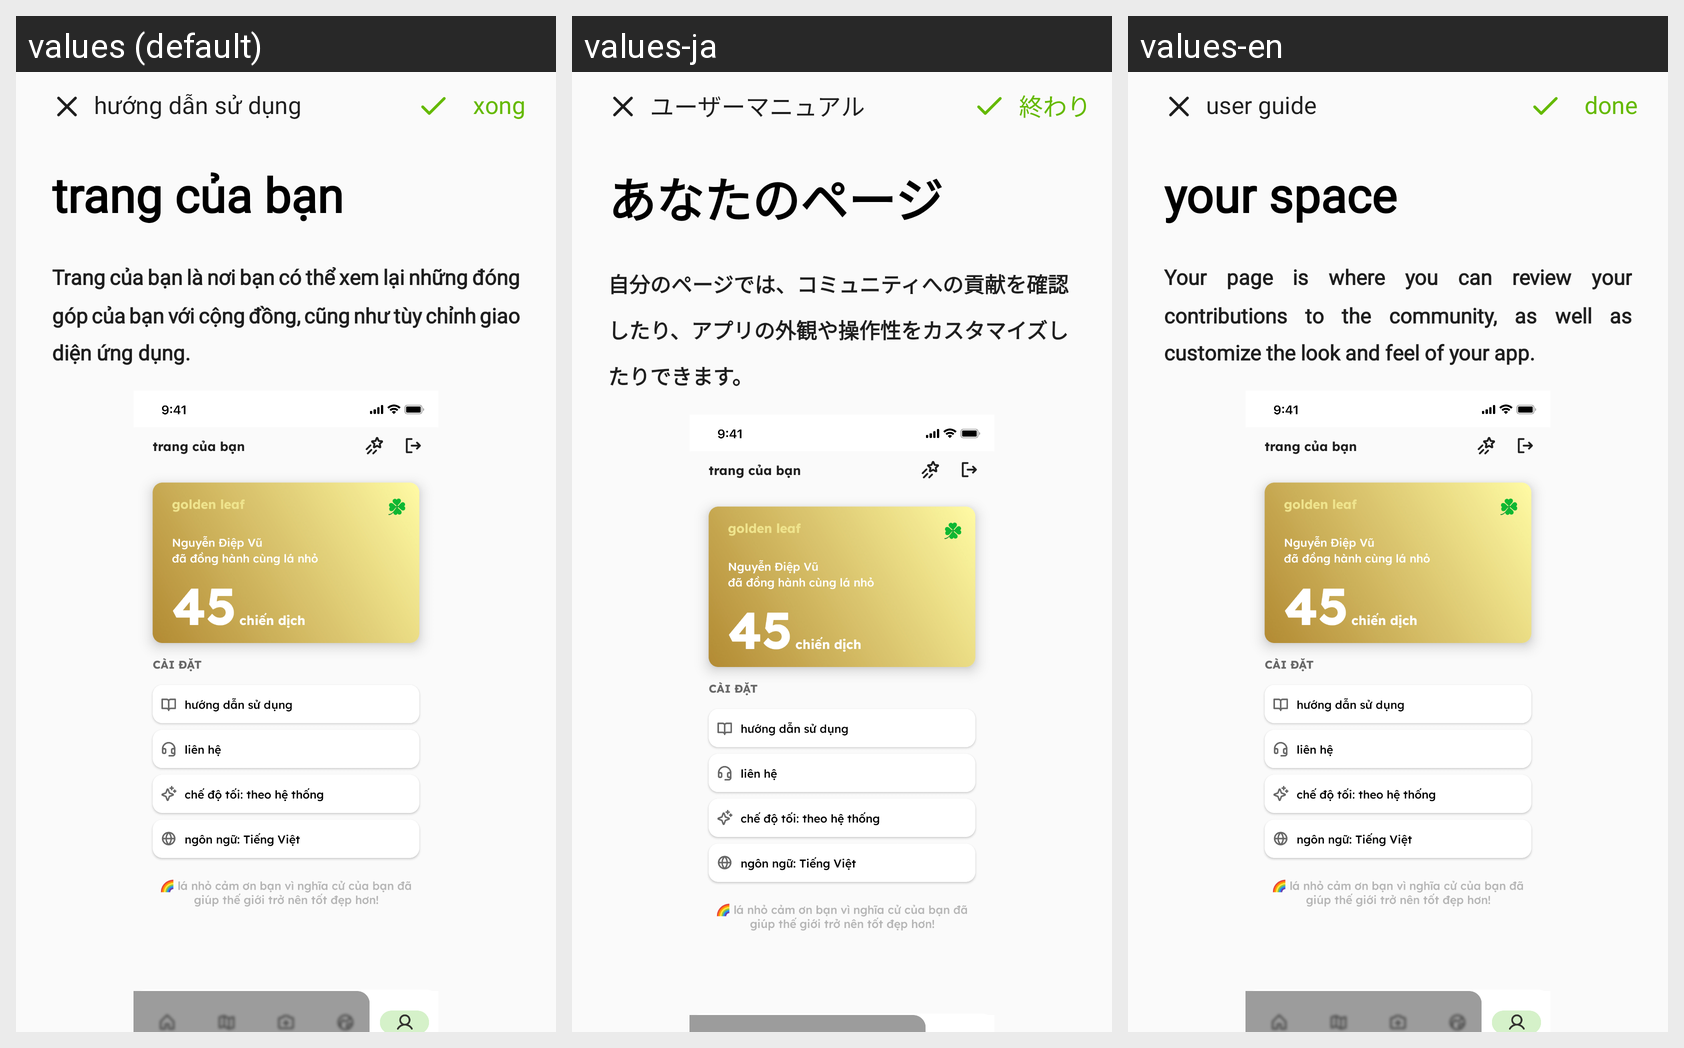

Strings drawn on this Android screen and how each of the app's shown locales translates them:
Android screen res/layout/fragment_user_guide5.xml rendered under 3 locales, left to right: values (default), values-ja, values-en. Device: Nexus 5 (rendered at 1080×1920; each locale shown at half size, 540×960, under a caption strip naming it); theme Theme.LittleClover.
Strings drawn on this screen, with the default value and each locale's value (text and hints the layout hard-codes, and strings that could not be matched under every locale, appear in the picture but are not listed):

userGuide
  values: hướng dẫn sử dụng
  values-ja: ユーザーマニュアル
  values-en: user guide

done
  values: xong
  values-ja: 終わり
  values-en: done

yourPage
  values: trang của bạn
  values-ja: あなたのページ
  values-en: your space

yourpageguideTxt
  values: Trang của bạn là nơi bạn có thể xem lại những đóng góp của bạn với cộng đồng, cũng như tùy chỉnh giao diện ứng dụng.
  values-ja: 自分のページでは、コミュニティへの貢献を確認したり、アプリの外観や操作性をカスタマイズしたりできます。
  values-en: Your page is where you can review your contributions to the community, as well as customize the look and feel of your app.
